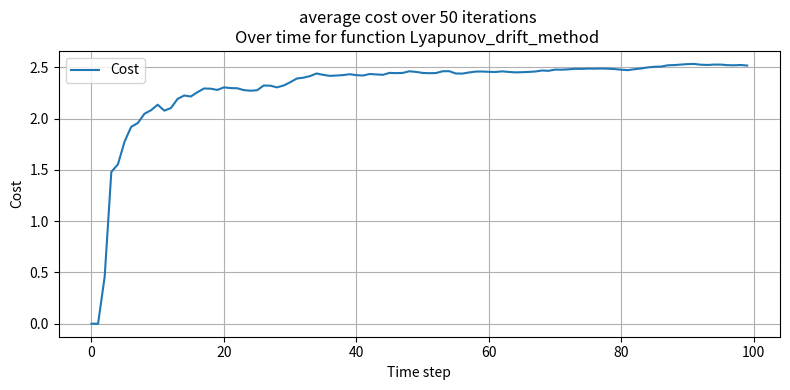
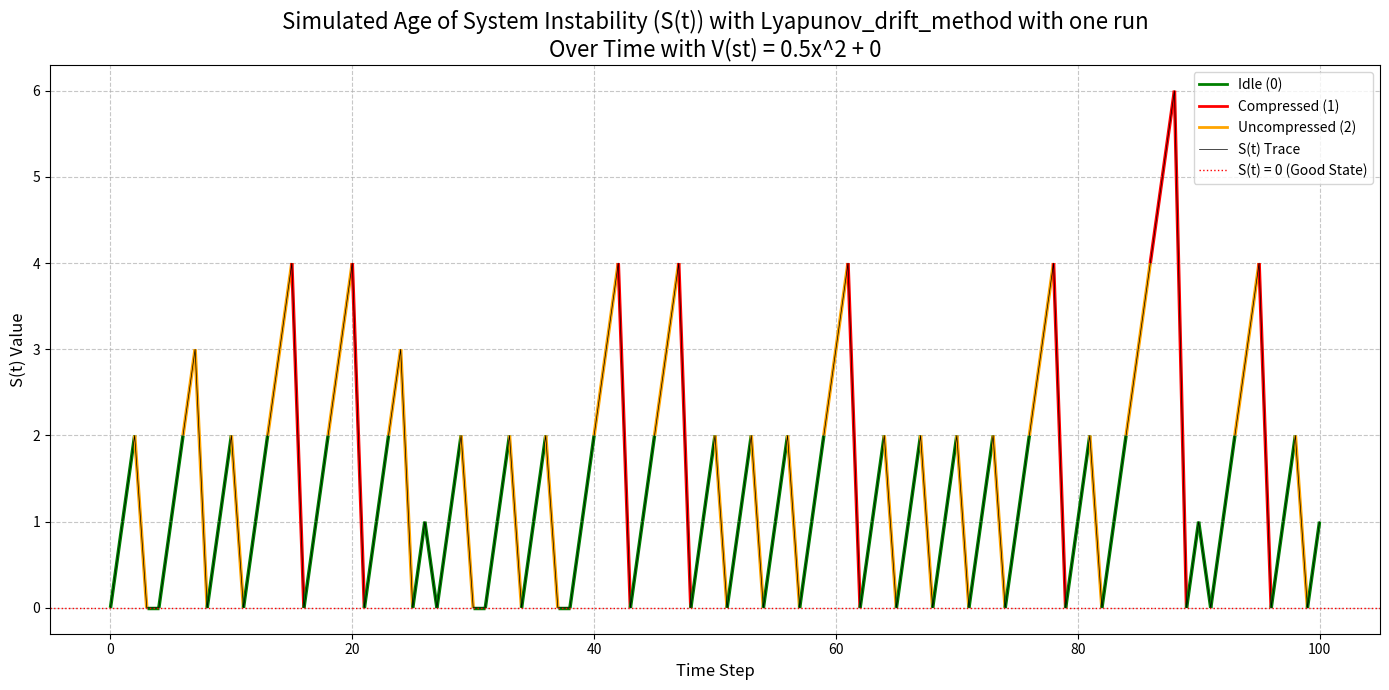
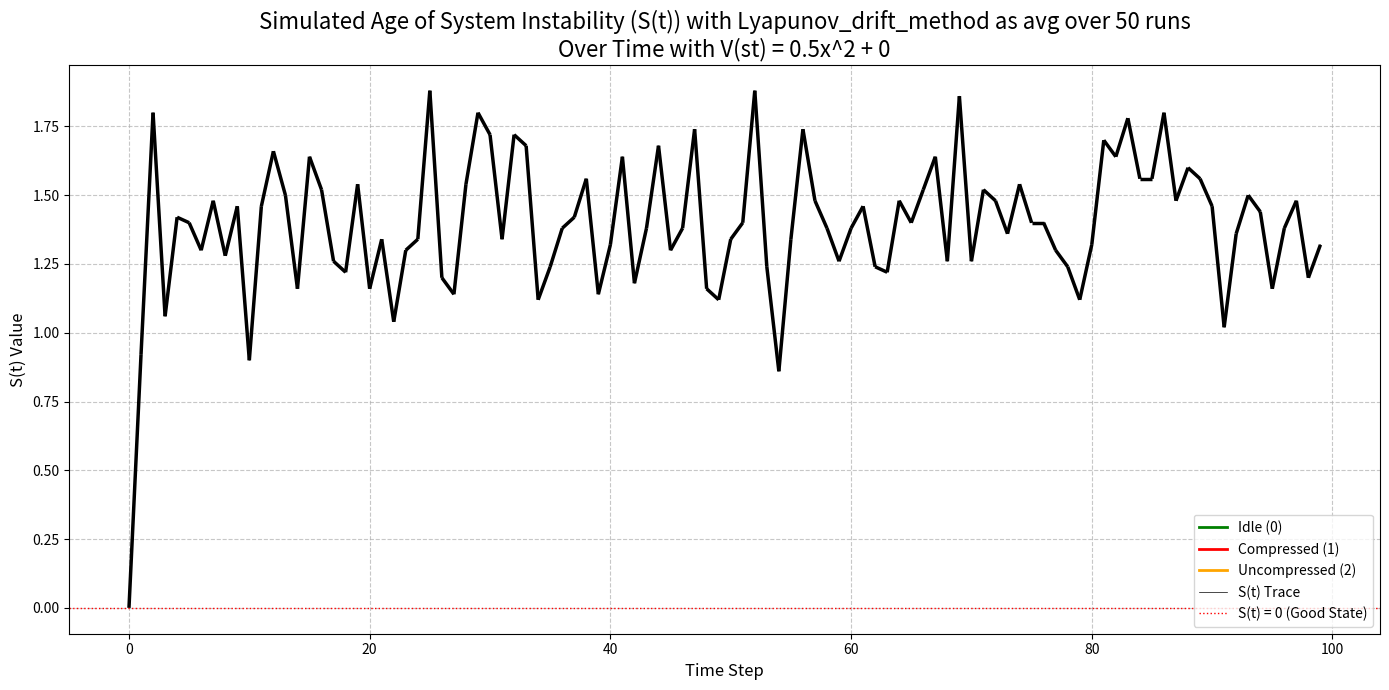
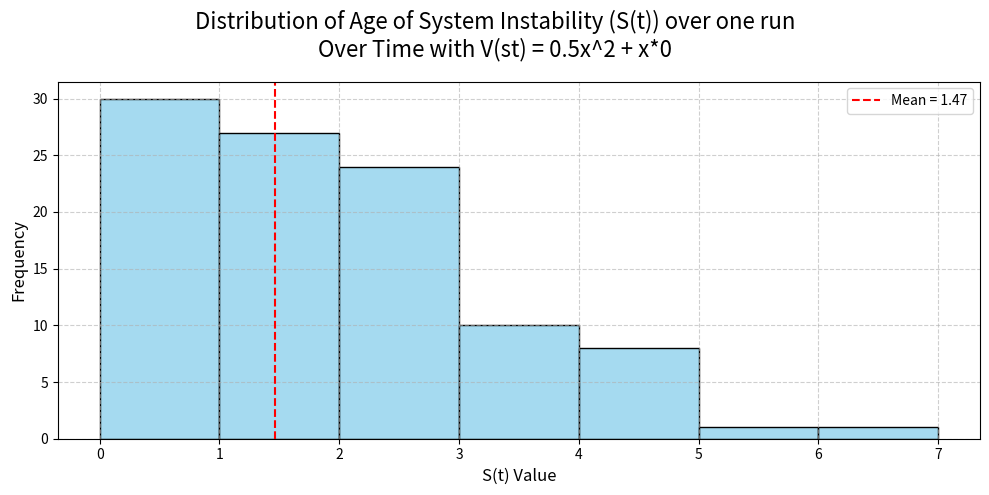

These charts were generated, in order, by the following Python code:
import numpy as np
import matplotlib.pyplot as plt
import random
from matplotlib.collections import LineCollection
from matplotlib.lines import Line2D
import seaborn as sns
import os
from datetime import datetime


###################### Parameters
r1 = 0.9 #pr that the state will remain unstable, independently of everything else
r0 = 0.1 #pr that the state will remain stable, independently of everything else
rho = 0.9 # pr that a package was successfully decoded
p = 0.5 # pr that we become stable when controler recives a compressed message
q = 0.9  #pr that we become stable when controler recives a uncompressed message
lambda1 = 2  # Energy cost for compressed
lambda2 = 6  # Energy cost for uncompressed
V_val = 1 # a constant multiplied with all lambda, except for cost calculation. this will only
# effect the next step calculation, but not the calculation of the final cost, so it is only a
#temporary factor to help calculations
stabilityMargine = 1
RANDOM_SEED = 123543 # Change or set to None to disable fixed seeding
h = 1 # variant exponent
should_save = True
numeric_calculation = False
MAX_I = 10000
mode = 3 #-1 = find the optimal V value, 0 = paper, 1 = with F function, 2 = with G function, 3 = with Lyapunov drift



# Derived constants (stable === AOIS = 0; unstable === AOIS > 0)
ap = r1                          #unstable & IDLE
bp = r1 * (1 - rho * p)          #unstable & Compressed
cp = r1 * (1 - rho * q)          #unstable & Uncompressed
dp = 1 - r0                      #stable & IDLE
ep = (1 - r0) * (1 - rho * p)    #stable & Compressed
fp = (1 - r0) * ((1 - rho) + rho * (1 - q) )      #stable &  Uncompressed  this is not the same as the paper, since we also have the propability that we get something
# and deconde it, but it doesnt lead to a stable state ((1-r0) * rho * (1 - q))


######################### current stuff
if RANDOM_SEED is not None:
    rng = random.Random(RANDOM_SEED)
else:
    rng = random.Random()



# this function calculates the next step. it uses the F function
def get_transition_probs(st):
    if st == 0:
        return {
            0: 1 - r0,
            1: (1 - r0) * (1 - rho * p),
            2: (1 - r0) * (1 - rho * q)
        }
    else:
        return {
            0: r1,
            1: r1 * (1 - p * rho),
            2: r1 * (1 - q * rho)
        }


def stable_unstable(st, dt, prs):
    # Determine the next state based on the calculated probability
    #TODO split the 3 sections (package recived, stabalizes, spontanious stabalisation with r_i) into 3 parts, each in row, with seperate probabilities,
    stable = False
    #The chance that it is stable
    # External stabilization attempt with probability rho
    if stable and rng.random() > r0:
        stable = False

    # Spontaneous stabilization from unstable state
    elif not stable and rng.random() > r1:
        stable = True

        
    if rng.random() < rho:
        if dt == 1 and rng.random() < p:  # compressed packet
            stable = True
        elif dt == 2 and rng.random() < q:  # uncompressed packet
            stable = True

    # Destabilize even if just stabilized


    if not stable:
        return st + 1
    else:
        return 0


def determin_next_F(st):
    g_values = {}  # Dictionary to store G(S, action) values for each action

    if st == 0:
        g_values[0] = 1 - r0  # G_idle(0) = 0
        g_values[1] = (1 - r0) * (1 - rho * p) + V_val * lambda1  # G_sparse(0)
        g_values[2] = (1 - r0) * (1 - rho * q) + V_val * lambda2  # G_dense(0)
    else:
        g_values[0] = r1 * (1 + st)  # G_idle(S_t) = 0
        g_values[1] = r1 * (1 - p * rho) * (1 + st) + V_val * lambda1  # G_sparse(S_t)
        g_values[2] = r1 * (1 - q * rho) * (1 + st) + V_val * lambda2  # G_dense(S_t)

    # Find the action with the minimum G value
    optimal_action = min(g_values, key=g_values.get)
    K = (lambda2 - lambda1) / (q - p)
    if optimal_action > 0:
        if st > 0:
            if K > rho * r1 * (1 + st):
                optimal_action = 1
            else:
                optimal_action = 2
        else:
            if K > rho*(1-r0):
                optimal_action = 1
            else:
                optimal_action = 2

    return optimal_action, g_values


# this function calculates the next step. it uses the G function
def determin_next_G(st):
    g_values = {}  # Dictionary to store G(S, action) values for each action

    if st == 0:   #the 1 and 2 are different if the lambda is different
        g_values[0] = 0.0  # G_idle(0) = 0
        g_values[1] = V_val * lambda1 - rho * p * (1 - r0)  # G_sparse(0)
        g_values[2] = V_val * lambda2 - rho * q * (1 - r0)  # G_dense(0)
    else:
        g_values[0] = 0.0  # G_idle(S_t) = 0
        g_values[1] = V_val * lambda1 - rho * p * r1 * (1 + st)  # G_sparse(S_t)
        g_values[2] = V_val * lambda2 - rho * q * r1 * (1 + st)  # G_dense(S_t)

    # Find the action with the minimum G value
    optimal_action = min(g_values, key=g_values.get)

    K = (lambda2 - lambda1) / (q - p)
    if optimal_action > 0:
        if st > 0:
            if K > rho * r1 * (1 + st):
                optimal_action = 1
            else:
                optimal_action = 2
        else:
            if K > rho*(1-r0):
                optimal_action = 1
            else:
                optimal_action = 2
    return optimal_action, g_values


def pick_lyapunov(st,a,b,c):


    vals = {}

    prs = get_transition_probs(st)


    ly = V(st,a,b,c)

    #This should give the expected |E value
    vals[0] = ((V(st+1,a,b,c) - ly) + (st +1) * stabilityMargine) * prs[0] + (V(0,a,b,c) - ly) * (1 - prs[0])
    vals[1] = ((V(st+1,a,b,c) - ly) + lambda1 * V_val + (st +1)* stabilityMargine) * prs[1] + (V(0,a,b,c) - ly + lambda1 * V_val) * (1 - prs[1])
    vals[2] = ((V(st+1,a,b,c) - ly) + lambda2 * V_val + (st +1)* stabilityMargine) * prs[2] + (V(0,a,b,c) - ly + lambda2 * V_val) * (1 - prs[2])



    optimal_action = min(vals, key=vals.get)

    return optimal_action, prs.copy()


# Function to compute stationary distribution u_n(i)
def compute_un_i(i, n1, n2, un0):
    if n1 > 0 and n2 > 0:
        if i == 0:
            return un0
        elif 1 <= i <= n1:
            return dp * ap ** (i - 1) * un0
        elif n1 < i <= n2:
            return dp * ap ** (n1 - 1) * bp ** (i - n1) * un0
        else:
            return dp * ap ** (n1 - 1) * bp ** (n2 - n1) * cp ** (i - n2) * un0
    elif n1 == 0 and n2 > 0:
        if i == 0:
            return un0
        elif 1 <= i <= n2:
            return ep * bp ** (i - 1) * un0
        else:
            return ep * bp ** (n2 - 1) * c ** (i - n2) * un0
    elif n1 == n2 == 0:
        if i == 0:
            return un0
        else:
            return fp * cp ** (i - 1) * un0
    else:
        raise ValueError("Invalid threshold combination")


########################## compute u_n(0)
def compute_un0(n1, n2):
    if n1 > 0 and n2 > 0:
        num = (1 - ap) * (1 - bp) * (1 - cp)
        den = ((1 - ap + dp) * (1 - cp) * (1 - bp) +
                       (1 - cp) * (bp - ap) * dp * ap ** (n1 - 1) +
                       dp * (1 - ap) * (cp - bp) * bp ** (n2 - n1) * ap ** (n1 - 1))
        return num / den
    elif n1 == 0 and n2 > 0:
        num = (1 - bp) * (1 - cp)
        den = (1 - bp + ep) * (1 - cp) + (cp - bp) * ep * bp ** (n2 - 1)
        return num / den
    elif n1 == n2 == 0:
        return (1 - cp) / (1 - cp + fp)
    else:
        raise ValueError("Invalid threshold combination")


############### computing sn, once numeric (until MAX_I) and once with the case form from the paper
def numeric_sn(n1,n2, un0):

    # Compute un(i) for i in range up to MAX_I
    un = np.array([compute_un_i(i, n1, n2, un0) for i in range(MAX_I)])

    # Cost: sn = sum(i * un(i))
    sn = sum(i * un[i] for i in range(MAX_I))

    return sn


def sn_like_the_paper(n1,n2, un0):
    if n1 > 0 and n2 > 0:
        term1 = un0*((dp*(ap**(n1+1)*n1 - n1*ap**(n1) - ap**(n1) + 1)) / ((1-ap)**2))
        term2 = un0*( (dp*bp*ap**(n1-1) * (bp**(n2-n1) * (bp*n2 - n2 - 1) - bp*n1 + n1 + 1)) / ((1-bp)**2) )
        term3 = un0*( (dp*cp*bp**(n2-n1) * ap**(n1-1) * (-cp*n2 + n2 +1)) / ((1-cp)**2) )
        return term1 + term2 + term3
    elif n1 == 0 and n2 > 0:
        term1 = un0 * (ep * (bp**(n2 + 1) * n2 - n2 * bp**n2 - bp**n2 + 1)) / ((1 - bp) ** 2)
        term2 = un0*(ep*cp*bp**(n2-1) * (-cp*n2 + n2 + 1)) / ((1-cp)**2)
        return term1 + term2
    elif n1 == n2 == 0:
        return un0 * fp / ((1-cp)**2)
    else:
        raise ValueError("Invalid threshold combination")


######################### computing the delta values
def numeric_delta1(n1,n2, un0):
    un = np.array([compute_un_i(i, n1, n2, un0) for i in range(n1, n2)])
    delta1 = sum(un)
    return delta1

def numeric_delta2(n1,n2, un0):
    un = np.array([compute_un_i(i, n1, n2, un0) for i in range(n2, n2+MAX_I)])
    delta1 = sum(un)
    return delta1

def delta1_like_the_paper(n1,n2, un0):
    if n1 > 0 and n2 > 0:
        return un0*dp*ap**(n1 - 1) * ((1 - bp ** (n2 - n1)) / (1 - bp))
    elif n1 == 0 and n2 > 0:
        return un0 * (1 + ep * ((1 - bp ** (n2 - 1)) / (1 - bp)))
    elif n1 == n2 == 0:
        return 0
    else:
        raise ValueError("Invalid threshold combination")


def delta2_like_the_paper(n1,n2, un0):
    if n1 > 0 and n2 > 0:
        return un0 * dp * ap ** (n1-1) * bp**(n2-n1) / (1-cp)
    elif n1 == 0 and n2 > 0:
        return un0 * ep * bp **(n2-1) / (1-cp)
    elif n1 == n2 == 0:
        return 1
    else:
        raise ValueError("Invalid threshold combination")


##################################   F(n1,n2)
def F_function(n1, n2, un0):

    if(numeric_calculation):
        sn = numeric_sn(n1,n2,un0)
        delta1 = numeric_delta1(n1,n2,un0)
        delta2 = numeric_delta2(n1,n2,un0)
    else:
        sn = sn_like_the_paper(n1,n2,un0)
        delta1 = delta1_like_the_paper(n1,n2,un0)
        delta2 = delta2_like_the_paper(n1,n2,un0)


    # Total cost
    return sn + lambda1 * delta1 + lambda2 * delta2



def find_optimal_thresholds(lambda1_val, lambda2_val, max_n1=15, max_n2=25):
    global lambda1, lambda2
    lambda1 = lambda1_val
    lambda2 = lambda2_val

    best_cost = float('inf')
    best_n1, best_n2 = 0, 0

    #min_ {n1,n2} F(n1,n2)
    for n1 in range(max_n1):
        for n2 in range(n1, max_n2):  # must ensure n2 ≥ n1 or it will rise an error
            un0 = compute_un0(n1,n2)
            cost = F_function(n1, n2, un0)
            if cost < best_cost:
                best_cost = cost
                best_n1, best_n2 = n1, n2

    return best_n1, best_n2, best_cost

def simulate_paper(n):
    n1, n2, cost = find_optimal_thresholds(lambda1, lambda2, 50, 50)
    print(f"threashhold: n1 = {n1}, n2 = {n2}")
    st = 0
    S_history = [0]  # Initialize history with the starting state
    action_history = []

    for i in range(n):
        next = 0
        if st <n1 and st < n2:
            action = 0
        elif st >= n1 and st < n2:
            action = 1
        else:
            action = 2

        action_history.append(action)

        # 2. Calculate the next state S(t+1) based on the chosen action
        probs = get_transition_probs(st)
        next_S = stable_unstable(st, action, probs)

        S_history.append(next_S)
        st = next_S  # Update current_S for the next iteration

    return S_history, action_history


def run_sim_1 (numruns = 1000):
    S_history = [0]  # Initialize history with the starting state
    action_history = []
    st = 0

    for t in range(numruns):
        # 1. Determine the optimal action for the current state S(t)
        action, _ = determin_next_G(st)
        action_history.append(action)

        # 2. Calculate the next state S(t+1) based on the chosen action
        prs = get_transition_probs(st)

        next_S = stable_unstable(st, action, prs)

        S_history.append(next_S)
        st = next_S  # Update current_S for the next iteration

    return S_history, action_history

def run_sim_2 (numruns = 1000):
    S_history = [0]  # Initialize history with the starting state
    action_history = []
    st = 0

    for t in range(numruns):
        # 1. Determine the optimal action for the current state S(t)
        action, _ = determin_next_F(st)
        action_history.append(action)

        # 2. Calculate the next state S(t+1) based on the chosen action
        prs = get_transition_probs(st)

        next_S = stable_unstable(st, action, prs)

        S_history.append(next_S)
        st = next_S  # Update current_S for the next iteration

    return S_history, action_history




def run_sim_3(num_runs, a = 0.5,  b = 2, c = 0):
    S_history = [0]  # Initialize history with the starting state
    action_history = []
    st = 0
    for t in range(num_runs):
        # 1. Determine the optimal action for the current state S(t)
        action, _= pick_lyapunov(st,a,b,c)
        action_history.append(action)

        # 2. Calculate the next state S(t+1) based on the chosen action
        probs = get_transition_probs(st)
        next_S = stable_unstable(st, action, probs)

        S_history.append(next_S)
        st = next_S  # Update current_S for the next iteration

    return S_history, action_history


def find_most_common(arr):
    values, counts = np.unique(arr, return_counts=True)
    most_common = values[np.argmax(counts)]

    return most_common


def find_optimal_V():
    results = []
    for a in np.arange(0, 5, 0.1):  # a value
        for b in range(0, 15, 1):  # integer range is fine
            for c in range(0, 20, 1):
                st, actions = run_sim_3(100, a, b, c)
                actions = np.array(actions)
                st = np.array(st)

                #num_idle = np.count_nonzero(actions == 0)
                num_comp = np.count_nonzero(actions == 1)
                num_uncomp = np.count_nonzero(actions == 2)
                num_instable = 0

                for i in st:
                    if not i == 0:
                        num_instable = num_instable + i

                cost = lambda1 * num_comp + lambda2 * num_uncomp + num_instable
                mean_val = st.mean()
                most_common_val = find_most_common(st)
                results.append({
                    'a': a,
                    'b': b,
                    'c': c,
                    'mean': mean_val,
                    'most_common': most_common_val,
                    'cost' : cost
                })

    sorted_results_AoSI = sorted(results, key=lambda r: r['mean'])
    sorted_results_cost = sorted(results, key=lambda r: r['cost'])

    # Normalize mean and cost to [0, 1] range for balanced scoring
    means = np.array([r['mean'] for r in results])
    costs = np.array([r['cost'] for r in results])
    mean_norm = (means - means.min()) / (means.max() - means.min())
    cost_norm = (costs - costs.min()) / (costs.max() - costs.min())
    combined_scores = mean_norm + cost_norm

    for i, r in enumerate(results):
        r['combined_score'] = combined_scores[i]
    sorted_results_combined = sorted(results, key=lambda r: r['combined_score'])

    print("*Best values by AoSI:")
    for r in sorted_results_AoSI[:10]:
        print(f"a, b, c = {r['a']:.1f}, {r['b']}, {r['c']} #→ mean={r['mean']:.3f}, most_common={r['most_common']}, cost = {r['cost']}")
    print("\n*Best values by Cost:")
    for r in sorted_results_cost[:10]:
        print(f"a, b, c = {r['a']:.1f}, {r['b']}, {r['c']} #→ mean={r['mean']:.3f}, most_common={r['most_common']}, cost = {r['cost']}")
    print("\n*Top 10 most balanced values (mean and cost):")
    for r in sorted_results_combined[:10]:
        print(f"a, b, c = {r['a']:.1f}, {r['b']}, {r['c']}  #→ mean={r['mean']:.3f}, cost={r['cost']}, combined_score={r['combined_score']:.3f}")


    return sorted_results_AoSI, sorted_results_cost, sorted_results_combined





#DONE try different variations, including a nested loop part where other values are tries
# stuff like a * x ** b + h * c with a,b,c as variable loops and h as a constant
def V(x, a=0.5, b=2, c=0, h=1):
    try:
        # Force float conversion to avoid issues like string inputs
        x = float(x)
        a = float(a)
        b = float(b)
        c = float(c)
        h = float(h)
        return a * x ** b + h * c
    except (TypeError, ValueError, OverflowError, ZeroDivisionError) as e:
        print(f"Error in V() = {a} * x ** {b} + {h} * {c}")
        return float('nan')  # or return None if you prefer


def has_converged(arr):
    isNeg = False
    conc = 0
    pnt = -1
    for i in np.arange(0, len(arr)):
        if arr[i] < 0:
            conc += 1
        else:
            conc = 0
            isNeg = False

        if not isNeg:
            isNeg = True
            pnt = i

    return pnt

def plot_state_distribution(S_states, name):
    mean_val = sum(S_states) / len(S_states)

    plt.figure(figsize=(10, 5))
    sns.histplot(S_states, kde=False, bins=range(min(S_states), max(S_states) + 2), color='skyblue', edgecolor='black')

    # Add average line
    plt.axvline(mean_val, color='red', linestyle='--', linewidth=1.5, label=f'Mean = {mean_val:.2f}')

    # Plot styling

    title = f"Distribution of Age of System Instability (S(t)) over {name}"
    if mode == 3:
        title += f'\nOver Time with V(st) = {a}x^{b} + x*{c}'

    plt.suptitle(title, fontsize=16)
    plt.xlabel("S(t) Value", fontsize=12)
    plt.ylabel("Frequency", fontsize=12)
    plt.grid(True, linestyle='--', alpha=0.6)
    plt.legend()
    plt.tight_layout()
    if should_save:
        filename = os.path.join(SAVE_DIR, f"State Distribution for {fun} over {num_steps}.png")
        plt.savefig(filename)
        print(f"Saved: {filename}")
    plt.show()

def stabilization_time(S_states, threshold=1, window=20):
    for t in range(window, len(S_states)):
        if np.mean(S_states[t-window:t]) < threshold:
            return t
    return len(S_states)


def plot_cost_with_convergence(cost_array, num_steps, fun,num_avg, epsilon=1e-2, window=500):
    time = np.arange(num_steps)

    # Find convergence point: where the cost stops changing significantly
    # We'll check when the absolute difference between consecutive costs falls below epsilon
    diffs = np.abs(np.diff(cost_array))
    convergence_indices = 0
    for i in range(len(diffs) - window):
        if np.all(diffs[i:i + window] < epsilon):
            convergence_indices = i + window  # +window to include that region
            break

    if convergence_indices > 0:
        convergence_idx = convergence_indices + 1  # +1 because diff shifts index by 1
        convergence_value = cost_array[convergence_idx]
    else:
        convergence_idx = None
        convergence_value = None

    plt.figure(figsize=(8, 4))
    plt.plot(time, cost_array, linestyle='-', label='Cost')

    if convergence_idx is not None:
        plt.axhline(y=convergence_value, color='r', linestyle='--',
                    label=f'Converged at step {convergence_idx}')
        plt.axvline(x=convergence_idx, color='r', linestyle=':', alpha=0.7)

    plt.xlabel('Time step')
    plt.ylabel('Cost')
    plt.title(f'average cost over {num_avg} iterations \nOver time for function {fun} ')
    plt.legend()
    plt.grid(True)
    plt.tight_layout()
    if should_save:
        filename = os.path.join(SAVE_DIR, f"Average cost for {fun} over {num_steps}.png")
        plt.savefig(filename)
        print(f"Saved: {filename}")
    plt.show()

def plot_aosi(S_states, actions, fun,num_avg):
    action_colors = {
        0: 'green',  # Idle
        1: 'orange',  # Compressed
        2: 'red',  # Uncompressed
        3: 'black' #for avg run
    }

    # Build segments for LineCollection
    points = np.array([range(len(S_states)), S_states]).T.reshape(-1, 1, 2)
    segments = np.concatenate([points[:-1], points[1:]], axis=1)

    # Map each segment to its corresponding action
    colors = [action_colors[act] for act in actions[:-1]]

    # Create the plot
    fig, ax = plt.subplots(figsize=(14, 7))

    # Add colored lines per segment
    lc = LineCollection(segments, colors=colors, linewidth=2.5)
    ax.add_collection(lc)

    # Overlay the full S(t) curve as a thin line for readability
    ax.plot(range(len(S_states)), S_states, color='black', linewidth=0.5, label='S(t) Trace')

    # Add horizontal baseline
    ax.axhline(y=0, color='red', linestyle=':', linewidth=1, label='S(t) = 0 (Good State)')

    # Styling
    title = f'Simulated Age of System Instability (S(t)) with {fun}'

    if mode == 3:
        title += f'\nOver Time with V(st) = {a}x^{b} + {c}'

    ax.set_title(title, fontsize=16)
    ax.set_xlabel('Time Step', fontsize=12)
    ax.set_ylabel('S(t) Value', fontsize=12)
    ax.grid(True, linestyle='--', alpha=0.7)
    ax.legend(fontsize=10)
    custom_lines = [
        Line2D([0], [0], color='green', lw=2, label='Idle (0)'),
        Line2D([0], [0], color='red', lw=2, label='Compressed (1)'),
        Line2D([0], [0], color='orange', lw=2, label='Uncompressed (2)')
    ]

    # Add to the existing legend
    ax.legend(handles=[*custom_lines,
                       Line2D([0], [0], color='black', lw=0.5, label='S(t) Trace'),
                       Line2D([0], [0], color='red', lw=1, linestyle=':', label='S(t) = 0 (Good State)')],
              fontsize=10)
    plt.tight_layout()
    if should_save:
        filename = os.path.join(SAVE_DIR, f"AOSI for {fun} over {num_steps}x{num_avg}.png")
        plt.savefig(filename)
        print(f"Saved: {filename}")
    plt.show()




if __name__ == "__main__":

    #TODO also do the same for AoSI
    if mode == 0:
        if(numeric_calculation):
            fun = "Paper-Function_calculated_numerically"
        else:
            fun = "Paper-Function"
    elif mode == 1:
        fun = "F-Function"
    elif mode == 2:
        fun = "G-Function"
    elif mode == 3:
        fun = "Lyapunov_drift_method"
    else:
        fun = "error"

    num_steps = 100
    n = 50
    if should_save:
        save_folder_timestamp = datetime.now().strftime("%Y-%m-%d_%H-%M-%S")
        SAVE_DIR = f'figures/{save_folder_timestamp}_timesteps_{num_steps}_iterations_{n}_func_{fun}'
        os.makedirs(SAVE_DIR, exist_ok=True)


    if mode < 0:
        if mode == -1:
            find_optimal_V()



    else:


        avgs = np.zeros_like(range(0,n), dtype=float)
        #you can run V optimizer and then just copy paste the exact thing here
        a,b,c = 0.5, 2, 0
        #AoSI
        #a, b, c = 4.7, 12, 14 #→ mean=0.267, most_common=0, cost = 331
        #a, b, c = 2.7, 4, -6 #→ mean = 0.267, most_common = 0, cost = 204
        #a, b, c = 3.5, 7, 0 #→ mean = 0.267, most_common = 0, cost = 201
        #a, b, c = 1.6, 7, -9# → mean = 0.277, most_common = 0, cost = 212
        #Cost
        #a, b, c = 1.2, 1, 2 #→ mean=1.119, most_common=0, cost = 183
        #a, b, c = 0.0, 4, -2 #→ mean = 1.040, most_common = 0, cost = 95
        #a, b, c = 2.9, 0, -10 #→ mean = 1.010, most_common = 0, cost = 95
        #a, b, c = 2.7, 0, 5 #→ mean = 1.040, most_common = 0, cost = 97





        arr_cost = np.zeros((num_steps, 0), dtype=np.float32)
        arr_aosi = np.zeros((num_steps, 0), dtype=np.float32)
        for i in range(n):

            if mode == 0:
                S_states, actions = simulate_paper(num_steps)
            elif mode == 1:
                S_states, actions = run_sim_1(num_steps)
            elif mode == 2:
                S_states, actions = run_sim_2(num_steps)
            elif mode == 3:
                S_states, actions = run_sim_3(num_steps, a = a, b = b, c = c)
            else:
                raise ValueError("Wrong mode selected.")
            avgs[i] = (sum(S_states) / len(S_states))
            #addint the actions to the big array
            print(f"simulation {i} done ({(i/n)*100}%")

            #rewriting states and actions as np arrays with float 32, to save space later
            aosi = np.array(S_states[:num_steps], dtype=np.float32)
            acts = np.array(actions, dtype=np.int32)
            arr_aosi = np.insert(arr_aosi, i, aosi, axis=1)


            # Look up transition cost at each point
            cost_per_state = np.array([0, lambda1, lambda2], dtype=np.float32)
            state_costs = cost_per_state[acts]

            costs = aosi + state_costs
            #getting the mean up to each point

            current_cost = np.zeros(num_steps, dtype=np.float32)
            for j in range(num_steps):
                if j == 0:
                    current_cost[j] = 0  # or np.nan, or some default
                else:
                    current_cost[j] = costs[:j].mean()

            arr_cost = np.insert(arr_cost, i, current_cost, axis=1)

        #making the avg cost array, then deleting the big 2d array to save space
        avg_cost = arr_cost.mean(axis=1)
        avg_aosi = arr_aosi.mean(axis = 1)
        #print(arr_cost)
        del arr_cost
        print("All simulations done")



        plot_cost_with_convergence(avg_cost, num_steps, fun, n)
        num_instable = 0

        #del arr_action

        for i in S_states:
            if not i == 0:
                num_instable = num_instable + i

        idle_actions = actions.count(0)
        sparse_actions = actions.count(1)
        dense_actions = actions.count(2)
        stab_time = stabilization_time(S_states)

        print("\n--- Simulation Summary ---")
        print(f"Total simulation steps: {num_steps}")
        print(f"Average Age Of System Instability (ADSI): {avgs[1]:.4f}")
        print(f"Average Age Of System Instability (ADSI) over {n}: {avgs.mean():.4f}")
        print(f"Breakdown of actions taken:")
        print(f"  Idle (0): {idle_actions} ({idle_actions / num_steps:.2%})")
        print(f"  Sparse Update (1): {sparse_actions} ({sparse_actions / num_steps:.2%})")
        print(f"  Dense Update (2): {dense_actions} ({dense_actions / num_steps:.2%})")
        print(f"Cost: {sparse_actions*lambda1 + dense_actions*lambda2 + num_instable}")  #DONE it should also include the cost of it beeing in a bad state, not just communicvation
        print(f"Bellman policy (G): stabilizes at t = {stab_time}")

        if mode == 3:
            print(f"Lyapunov Cost: {sparse_actions * lambda1 + dense_actions * lambda2 + V(num_instable)}")

        #DONE for lyapunov, in addition to this, also calculate the cost (st + ld1 + ld2) with st = V(st)
        # --- Visualize S(t) over Time ---

        fun1 = fun + f" with one run"
        fun2 = fun + f" as avg over {n} runs"
        try:
            plot_aosi(S_states, actions, fun1, n)
            plot_aosi(avg_aosi, np.full(num_steps, 3), fun2, n)
        except Exception as e:
            print(f"\nError plotting with Matplotlib: {e}")
            print("Please ensure matplotlib is installed (`pip install matplotlib`) if you want to see the plot.")

        plot_state_distribution(S_states, "one run")
